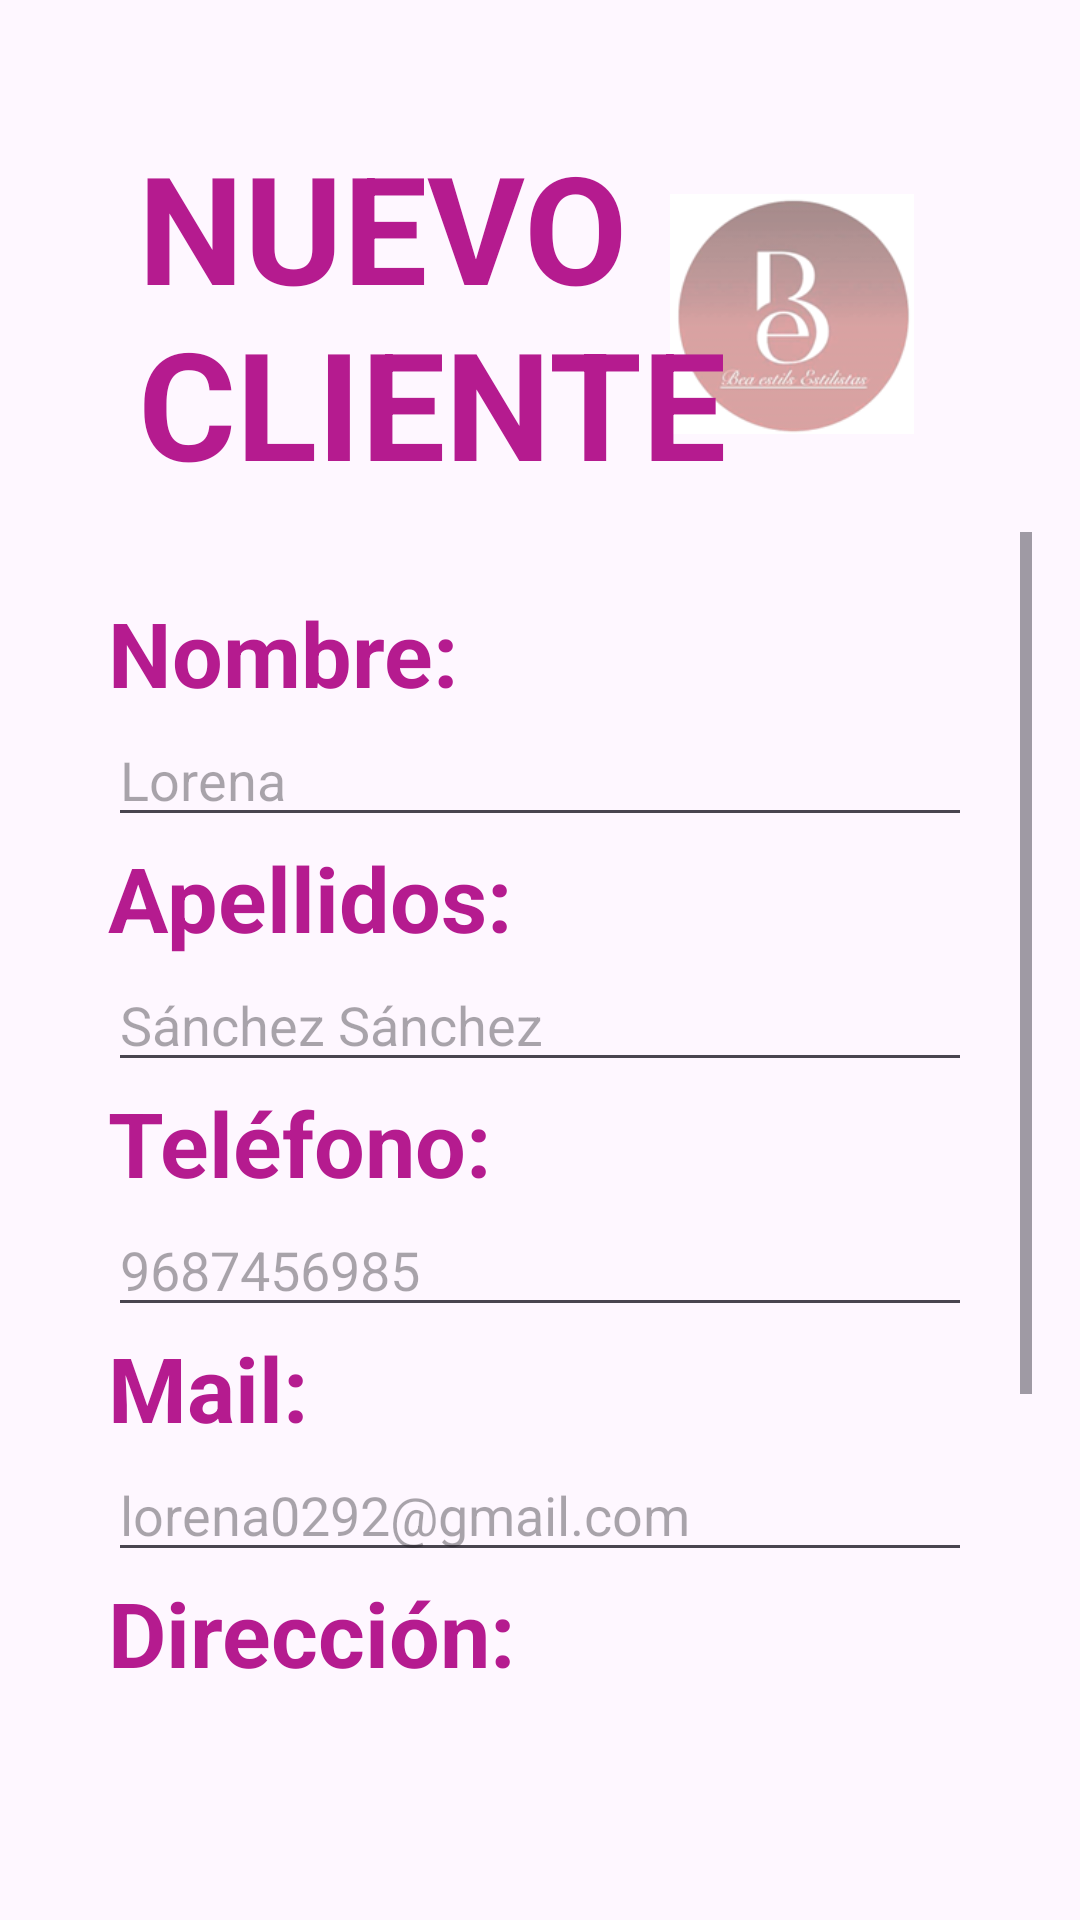

Reconstruct the res/layout file that produces this screen, plus the resources it refers to.
<!-- AndroidManifest.xml: application theme Theme.beaEstilsApp -->
<!-- res/layout/activity_nuevo_cliente.xml -->
<?xml version="1.0" encoding="utf-8"?>
<androidx.constraintlayout.widget.ConstraintLayout
    xmlns:android="http://schemas.android.com/apk/res/android"
    xmlns:app="http://schemas.android.com/apk/res-auto"
    xmlns:tools="http://schemas.android.com/tools"
    android:id="@+id/main"
    android:layout_width="match_parent"
    android:layout_height="match_parent"
    android:paddingHorizontal="16dp"
    android:paddingVertical="32dp"
    tools:context=".NuevoCliente">

    <FrameLayout
        android:id="@+id/dcLayout"
        android:layout_width="match_parent"
        android:layout_height="wrap_content"
        android:layout_gravity="top"
android:padding="10dp"
        android:orientation="horizontal"
        android:layout_marginStart="20dp"
        android:layout_marginEnd="20dp"
        app:layout_constraintStart_toStartOf="parent"
        app:layout_constraintTop_toTopOf="parent"
        >
    <ImageView
        android:id="@+id/logo"
        android:layout_gravity="center|end"
        android:layout_width="100dp"
        android:layout_height="100dp"
        android:scaleType="centerCrop"
        android:src="@drawable/logo"

        android:padding="10dp"
        tools:ignore="UseAppTint"

        />
        <TextView
            android:id="@+id/txtNuevoCliente"
            android:layout_width="200dp"
            android:layout_height="wrap_content"
            android:text="@string/str_nuevoCliente"
            android:textAllCaps="true"
            android:layout_gravity="center|start"
            android:textStyle="bold"
            android:textColor="@color/purple"
            android:textSize="50dp"
            />
    </FrameLayout>

    <ScrollView
        android:id="@+id/scDatos"
        android:layout_width="match_parent"
        android:layout_height="400dp"
        android:scrollbars="vertical"
        app:layout_constraintTop_toBottomOf="@+id/dcLayout">

        <LinearLayout
            android:id="@+id/datos"
            android:layout_width="match_parent"
            android:layout_height="wrap_content"
            android:orientation="vertical"
            android:padding="20dp"
            app:layout_constraintEnd_toEndOf="parent"
            app:layout_constraintStart_toStartOf="parent">

            <TextView
                android:id="@+id/txtNombre"
                android:layout_width="wrap_content"
                android:layout_height="wrap_content"
                android:layout_gravity="top|start"
                android:text="@string/str_nombre"
                android:textColor="@color/purple"
                android:textSize="30dp"
                android:textStyle="bold" />

            <EditText
                android:id="@+id/EditNombre"
                android:layout_width="fill_parent"
                android:layout_height="wrap_content"
                android:hint="Lorena"
                android:inputType="textPersonName">

            </EditText>

            <TextView
                android:id="@+id/txtApellidos"
                android:layout_width="wrap_content"
                android:layout_height="wrap_content"
                android:layout_gravity="top|start"
                android:text="@string/str_apellidos"
                android:textColor="@color/purple"
                android:textSize="30dp"
                android:textStyle="bold" />
            <EditText
                android:id="@+id/EditApellidos"
                android:layout_width="fill_parent"
                android:layout_height="wrap_content"
                android:hint="Sánchez Sánchez"
                android:inputType="textPersonName">
            </EditText>

            <TextView
                android:id="@+id/txtTelefono"
                android:layout_width="wrap_content"
                android:layout_height="wrap_content"
                android:layout_gravity="top|start"
                android:text="@string/str_telefono"
                android:textColor="@color/purple"
                android:textSize="30dp"
                android:textStyle="bold" />
            <EditText
                android:id="@+id/EditTelefono"
                android:layout_width="fill_parent"
                android:layout_height="wrap_content"
                android:hint="9687456985"
                android:inputType="textPersonName">
            </EditText>
            <TextView
                android:id="@+id/txtMail"
                android:layout_width="wrap_content"
                android:layout_height="wrap_content"
                android:text="@string/str_mail"
                android:textSize="30sp"
                android:textColor="@color/purple"
                android:textStyle="bold"  />
            <EditText
                android:id="@+id/EditMail"
                android:layout_width="fill_parent"
                android:layout_height="wrap_content"
                android:hint="lorena0292@gmail.com"
                android:inputType="textPersonName">
            </EditText>
            <TextView
                android:id="@+id/txtDireccion"
                android:layout_width="wrap_content"
                android:layout_height="wrap_content"
                android:text="@string/str_direccion"
                android:textSize="30sp"
                android:textColor="@color/purple"
                android:textStyle="bold"  />
            <EditText
                android:id="@+id/EditDireccion"
                android:layout_width="fill_parent"
                android:layout_height="wrap_content"
                android:hint="Calle consolat de mar 7. La vall d'Uixó"
                android:inputType="textPersonName">
            </EditText>
            <TextView
                android:id="@+id/txtGenero"
                android:layout_width="wrap_content"
                android:layout_height="wrap_content"
                android:text="@string/str_genero"
                android:textSize="30sp"
                android:textColor="@color/purple"
                android:textStyle="bold"  />
            <RadioGroup
                android:id="@+id/radioGroup"
                android:layout_width="match_parent"
                android:layout_height="wrap_content"
                android:padding="10dp"
                android:orientation="horizontal" >

            <RadioButton
                android:id="@+id/rbHombre"
                android:layout_width="150dp"
                android:layout_height="wrap_content"
                android:text="@string/str_hombre"
                android:textSize="28sp"
                android:layout_gravity="center|start"
                />
            <RadioButton
                android:id="@+id/rbMujer"
                android:layout_width="150dp"
                android:layout_height="wrap_content"
                android:text="@string/str_mujer"
                android:textSize="28sp"
                android:layout_gravity="center|end"
                android:checked="true"/>
            </RadioGroup>

        </LinearLayout>

    </ScrollView>
    <androidx.constraintlayout.widget.ConstraintLayout
        android:id="@+id/fin"
        android:layout_width="match_parent"
        android:layout_height="wrap_content"
        android:orientation="vertical"
        android:padding="20dp"
        app:layout_constraintTop_toBottomOf="@+id/scDatos"

        >
    <Button
        android:id="@+id/btnGuardar"
        android:layout_width="match_parent"
        android:layout_height="wrap_content"
        android:background="@drawable/button"
        android:padding="20dp"
        android:text="@string/str_guardar"
        android:textColor="@color/white"
        android:textSize="20dp"


        />
    </androidx.constraintlayout.widget.ConstraintLayout>



</androidx.constraintlayout.widget.ConstraintLayout>
<!-- resources referenced by this layout -->
<resources>
  <color name="purple">#B51B8F</color>
  <color name="white">#FFFFFFFF</color>
  <!-- drawable logo: png bitmap (drawable, 18791 bytes) -->
  <string name="str_apellidos">Apellidos:</string>
  <string name="str_direccion">Dirección:</string>
  <string name="str_genero">Género:</string>
  <string name="str_guardar">Guardar</string>
  <string name="str_hombre">Hombre</string>
  <string name="str_mail">Mail:</string>
  <string name="str_mujer">Mujer</string>
  <string name="str_nombre">Nombre:</string>
  <string name="str_nuevoCliente">Nuevo Cliente</string>
  <string name="str_telefono">Teléfono:</string>
  <style name="Theme.beaEstilsApp" parent="Base.Theme.beaEstilsApp" />
  <style name="Base.Theme.beaEstilsApp" parent="Theme.Material3.DayNight.NoActionBar">
          
          
      </style>
</resources>
